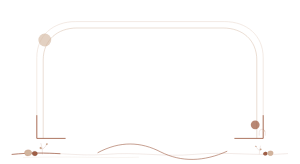
t = 0.00 s
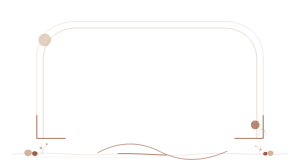
t = 0.95 s
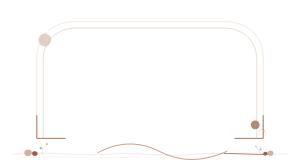
t = 1.90 s
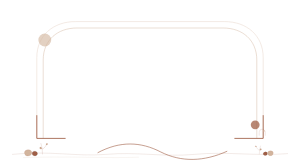
t = 2.85 s

The animated SVG that drew these frames (rendered in a browser with its animation timeline set to each time). Animation: 1 SMIL element (animate=1); one cycle of 3.80 s, repeats indefinitely.

<svg xmlns="http://www.w3.org/2000/svg" viewBox="0 0 750 410" width="100%" role="img" aria-label="柔和陶土完整开篇强调框" style="display:block;width:100%;height:auto;">
<path data-unit="soft-clay.frame.continuity-spine.v1" d="M30 386C126.6 376 188.7 392 264.6 386C340.5 379 409.5 393 485.4 386C568.2 378 637.2 391 720 384" fill="none" stroke="#9F5E45" stroke-width=".9" opacity=".34" /><path data-unit="soft-clay.frame.continuity-spine.v1.motion-trail.v4" data-motion-role="flow-trail" d="M30 386C126.6 376 188.7 392 264.6 386C340.5 379 409.5 393 485.4 386C568.2 378 637.2 391 720 384" fill="none" stroke="#9F5E45" stroke-width="1.9" stroke-linecap="round" opacity=".94" stroke-dasharray="120 942"><animate attributeName="stroke-dashoffset" from="0" to="-1062" dur="3.8s" begin="0s" repeatCount="indefinite"></animate></path><path data-unit="soft-clay.frame.spine-echo.v1" d="M57.6 394 C188.7 390 257.7 396 347.4 393" fill="none" stroke="#D2B49D" stroke-width=".55" opacity=".62" /><g data-unit="soft-clay.frame.inherited-structure.v7"><path d="M92 346V144C92 88 134 54 188 54H562C616 54 658 88 658 144V346" fill="none" stroke="#E7D6CB" stroke-width="1.3" />
  <path d="M108 346V150C108 100 144 70 192 70H558C606 70 642 100 642 150V346" fill="none" stroke="#D2B49D" stroke-width="1.1" />
  <path d="M92 288V346H164M586 346H658V288" fill="none" stroke="#9F5E45" stroke-width="2.1" />
  <circle cx="112" cy="100" r="16" fill="#D2B49D" opacity=".62" /><circle cx="638" cy="312" r="11" fill="#9F5E45" opacity=".74" />
  <path d="M244 382C300 352 352 354 402 380C454 406 510 404 568 378" fill="none" stroke="#9F5E45" stroke-width="1.5" />
<g opacity=".76" transform="translate(644 320) scale(0.4)"><path d="M10 48V28C10 14 18 8 28 8C40 8 48 16 48 28V48" fill="none" stroke="#9F5E45" stroke-width="1.2" /><circle cx="40" cy="18" r="6" fill="#D2B49D" opacity=".72" /></g></g><g data-unit="soft-clay.theme-cluster.v1" transform="translate(86 386) scale(0.42 0.42)"><g data-unit="material.pebble.organic.v1" transform="translate(-38 -10) rotate(-8) scale(1.1)" opacity="1"><path d="M-18 4C-22-8-12-17 1-16C15-15 23-7 20 5C17 16 5 20-7 17C-14 15-17 10-18 4Z" fill="#D2B49D" stroke="#9F5E45" stroke-width=".65" /></g><g data-unit="material.pebble.organic.v1" transform="translate(2 -6) rotate(9) scale(0.82)" opacity="1"><path d="M-18 4C-22-8-12-17 1-16C15-15 23-7 20 5C17 16 5 20-7 17C-14 15-17 10-18 4Z" fill="#9F5E45" stroke="#4A352C" stroke-width=".65" /></g><path data-unit="clay.plant.stem.v1" d="M48 0C48-24 45-47 38-67M46-31C60-37 68-48 71-59" fill="none" stroke="#9F5E45" stroke-width=".9" /><g data-unit="botanical.leaf.round.v1" transform="translate(44 -34) rotate(22) scale(0.82)" opacity="1"><path d="M0 0C-4-10-14-12-17-3C-18 5-8 10 0 0Z" fill="#D2B49D" stroke="#9F5E45" stroke-width=".65" /><path d="M0 0L-15-5" fill="none" stroke="#9F5E45" stroke-width=".55" /><path d="M-5-1L-10-6M-6 2L-12 5" fill="none" stroke="#9F5E45" stroke-width=".45" opacity=".78" /></g><g data-unit="botanical.leaf.round.v1" transform="translate(69 -58) rotate(142) scale(0.66)" opacity="1"><path d="M0 0C-4-10-14-12-17-3C-18 5-8 10 0 0Z" fill="#D2B49D" stroke="#9F5E45" stroke-width=".65" /><path d="M0 0L-15-5" fill="none" stroke="#9F5E45" stroke-width=".55" /><path d="M-5-1L-10-6M-6 2L-12 5" fill="none" stroke="#9F5E45" stroke-width=".45" opacity=".78" /></g></g><g data-unit="soft-clay.theme-cluster.v1" transform="translate(664 386) scale(-0.3276 0.3276)"><g data-unit="material.pebble.organic.v1" transform="translate(-38 -10) rotate(-8) scale(1.1)" opacity="1"><path d="M-18 4C-22-8-12-17 1-16C15-15 23-7 20 5C17 16 5 20-7 17C-14 15-17 10-18 4Z" fill="#D2B49D" stroke="#9F5E45" stroke-width=".65" /></g><g data-unit="material.pebble.organic.v1" transform="translate(2 -6) rotate(9) scale(0.82)" opacity="1"><path d="M-18 4C-22-8-12-17 1-16C15-15 23-7 20 5C17 16 5 20-7 17C-14 15-17 10-18 4Z" fill="#9F5E45" stroke="#4A352C" stroke-width=".65" /></g><path data-unit="clay.plant.stem.v1" d="M48 0C48-24 45-47 38-67M46-31C60-37 68-48 71-59" fill="none" stroke="#9F5E45" stroke-width=".9" /><g data-unit="botanical.leaf.round.v1" transform="translate(44 -34) rotate(22) scale(0.82)" opacity="1"><path d="M0 0C-4-10-14-12-17-3C-18 5-8 10 0 0Z" fill="#D2B49D" stroke="#9F5E45" stroke-width=".65" /><path d="M0 0L-15-5" fill="none" stroke="#9F5E45" stroke-width=".55" /><path d="M-5-1L-10-6M-6 2L-12 5" fill="none" stroke="#9F5E45" stroke-width=".45" opacity=".78" /></g><g data-unit="botanical.leaf.round.v1" transform="translate(69 -58) rotate(142) scale(0.66)" opacity="1"><path d="M0 0C-4-10-14-12-17-3C-18 5-8 10 0 0Z" fill="#D2B49D" stroke="#9F5E45" stroke-width=".65" /><path d="M0 0L-15-5" fill="none" stroke="#9F5E45" stroke-width=".55" /><path d="M-5-1L-10-6M-6 2L-12 5" fill="none" stroke="#9F5E45" stroke-width=".45" opacity=".78" /></g></g>
</svg>
